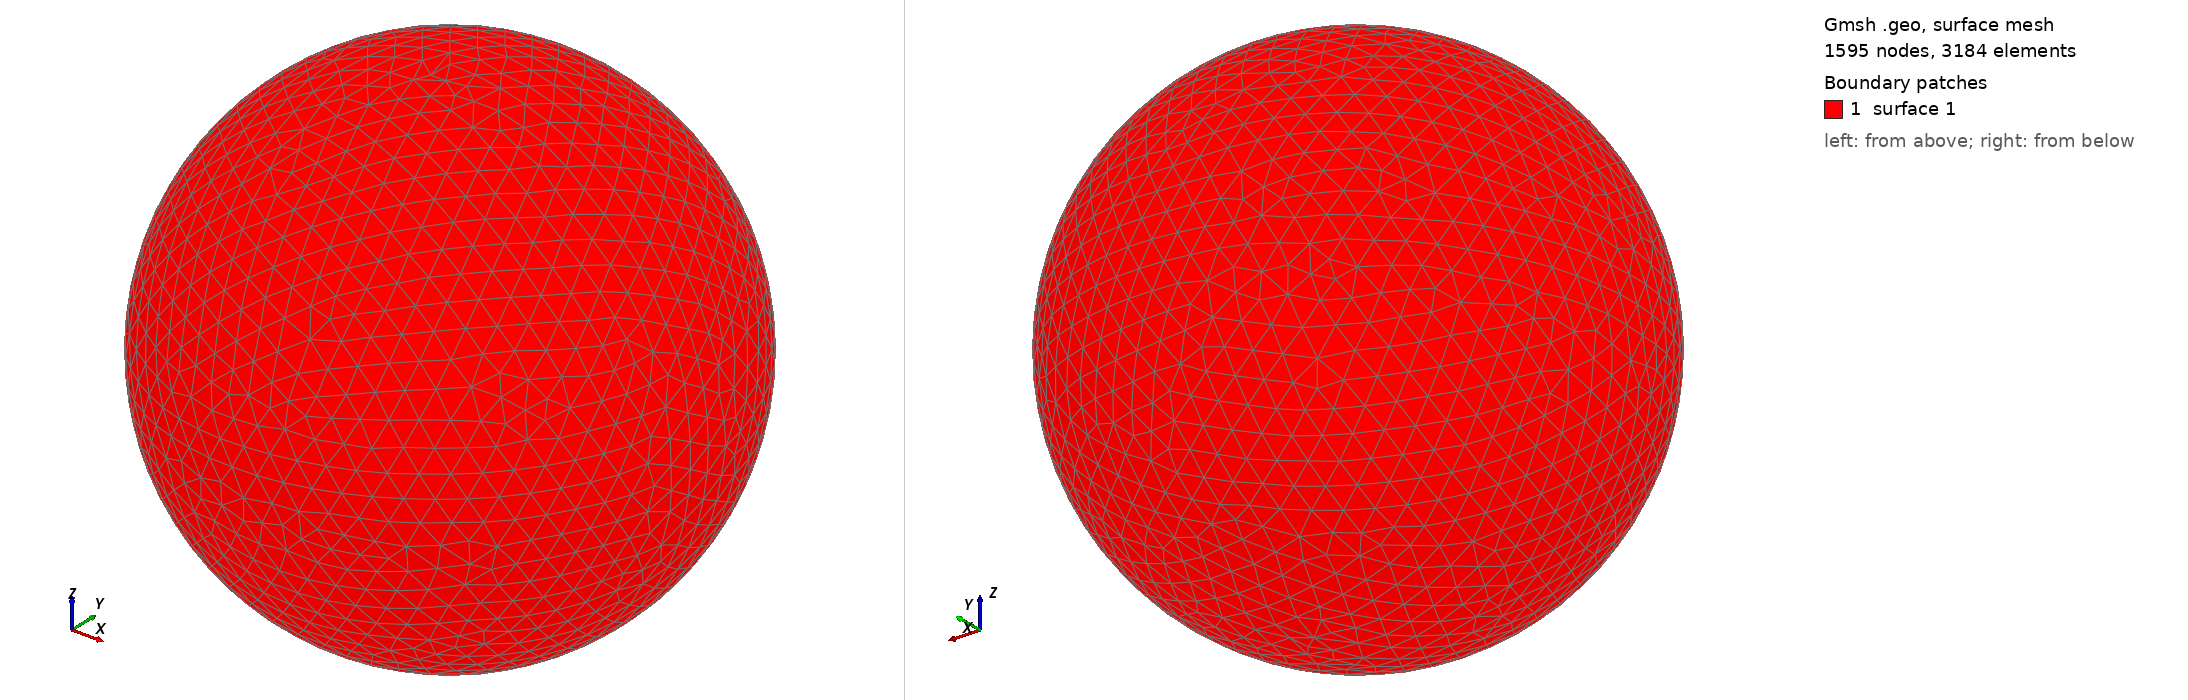

Gmsh geometry script, surface-meshed: 1595 nodes, 3184 surface elements. Boundary patches (legend numbers): 1 surface 1. Left view from above one corner, right view from below the opposite corner. The script declares no physical surfaces, so the legend lists its geometric surfaces. The drawing asked Gmsh for element sizes between 1% and 20% of the model's largest extent; the script's own settings can give other sizes.

=== shot0994.geo (drawn) ===
SetFactory("OpenCASCADE");
Point(1) = {0,0,0,0};
Sphere(1) = {0,0,0,0.00993700};
MeshSize{ PointsOf{ Surface{:}; } } = 0.000993700;
Mesh.ElementOrder=1;
Mesh.Format=39;
